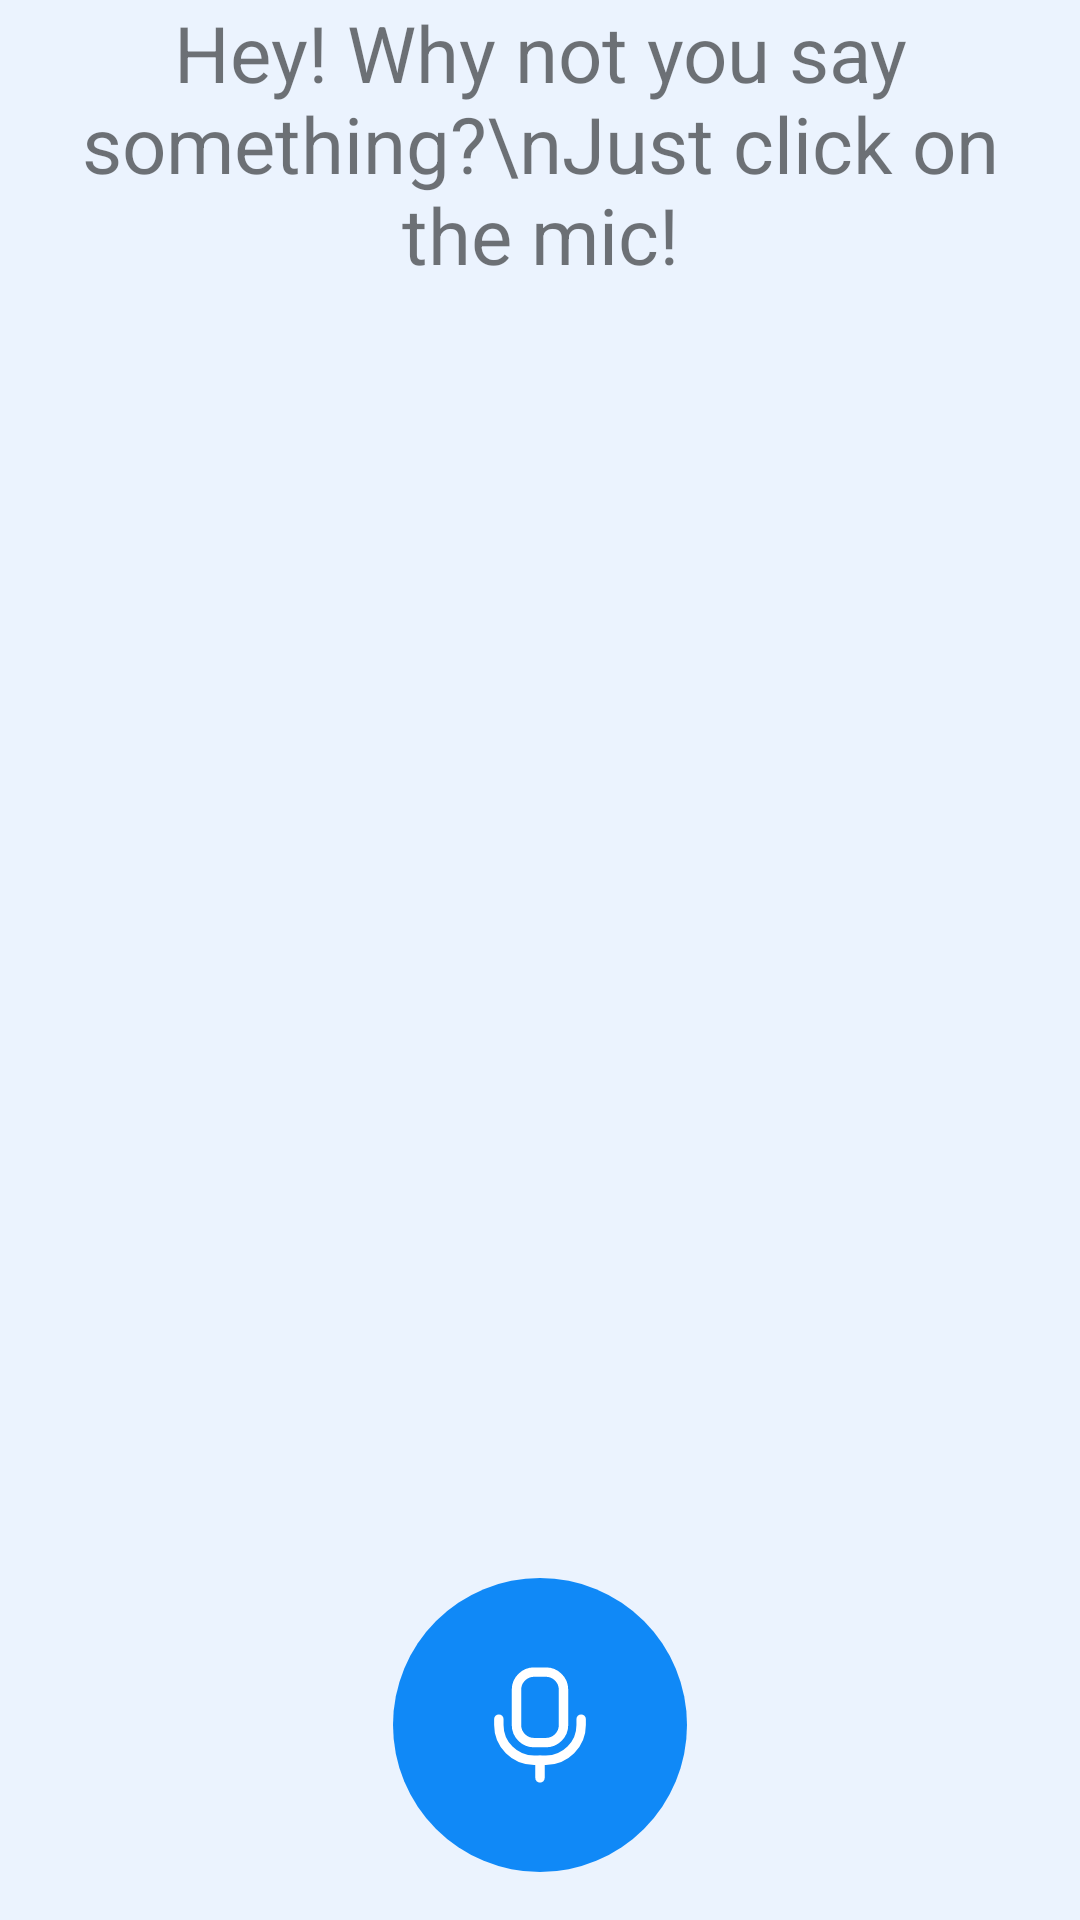

Here is an Android app screen rendered from its layout file. Give the layout XML and the strings, colors and styles it references.
<!-- AndroidManifest.xml: application theme AppTheme -->
<!-- res/layout/activity_time_pass_voice.xml -->
<?xml version="1.0" encoding="utf-8"?>
<LinearLayout xmlns:android="http://schemas.android.com/apk/res/android"
    xmlns:tools="http://schemas.android.com/tools"
    android:id="@+id/activity_main"
    android:layout_width="match_parent"
    android:layout_height="match_parent"
    android:background="@color/colorPrimaryLight"
    android:orientation="vertical"
    android:paddingLeft="@dimen/activity_horizontal_margin"
    android:paddingRight="@dimen/activity_horizontal_margin"
    android:paddingBottom="@dimen/activity_vertical_margin"
    tools:context=".java.activity.TimePassVoiceActivity">

    <ScrollView xmlns:android="http://schemas.android.com/apk/res/android"
        android:id="@+id/scrollView"
        android:layout_width="match_parent"
        android:layout_height="match_parent"
        android:layout_weight="1">

        <TextView
            android:id="@+id/textView"
            android:layout_width="wrap_content"
            android:layout_height="wrap_content"
            android:text="Hey! Why not you say something?\nJust click on the mic!"
            android:textAlignment="center"
            android:textSize="26sp" />
    </ScrollView>

    <RelativeLayout
        android:layout_width="match_parent"
        android:layout_height="wrap_content"
        android:layout_weight="0">

        <ImageView
            android:id="@+id/mic"
            android:layout_width="100dp"
            android:layout_height="100dp"
            android:layout_centerInParent="true"
            android:contentDescription=""
            android:gravity="center"
            android:paddingTop="2dp"
            android:src="@drawable/ic_mic_with_blue_bg" />

        <ImageView
            android:id="@+id/whatsapp"
            android:layout_width="80dp"
            android:layout_height="80dp"
            android:layout_centerInParent="true"
            android:layout_toLeftOf="@id/mic"
            android:contentDescription=""
            android:paddingRight="5dp"
            android:src="@drawable/ic_left_arrow"
            android:visibility="gone" />

        <ImageView
            android:id="@+id/twitter"
            android:layout_width="80dp"
            android:layout_height="80dp"
            android:layout_centerInParent="true"
            android:layout_toRightOf="@id/mic"
            android:contentDescription=""
            android:paddingLeft="5dp"
            android:src="@drawable/ic_chat"
            android:visibility="gone" />

        <ImageView
            android:id="@+id/more"
            android:layout_width="80dp"
            android:layout_height="80dp"
            android:layout_centerInParent="true"
            android:layout_toRightOf="@id/twitter"
            android:contentDescription=""
            android:paddingLeft="5dp"
            android:src="@drawable/ic_chat"
            android:visibility="gone" />


    </RelativeLayout>

</LinearLayout>
<!-- resources referenced by this layout -->
<resources>
  <color name="colorPrimaryLight">#EBF3FE</color>
  <dimen name="activity_horizontal_margin">16dp</dimen>
  <dimen name="activity_vertical_margin">16dp</dimen>
  <!-- drawable ic_chat: vector/xml drawable (drawable, 3124 chars, omitted) -->
  <!-- drawable ic_left_arrow (drawable) -->
  <vector xmlns:android="http://schemas.android.com/apk/res/android"
      android:width="80dp"
      android:height="80dp"
      android:viewportWidth="80"
      android:viewportHeight="80">
    <path
        android:pathData="M4.31,42.356C3.685,41.731 3.334,40.883 3.334,39.999C3.334,39.116 3.685,38.268 4.31,37.643L24.31,17.643C24.939,17.035 25.781,16.7 26.655,16.707C27.529,16.715 28.365,17.065 28.983,17.683C29.601,18.301 29.951,19.137 29.959,20.011C29.966,20.885 29.631,21.727 29.023,22.356L14.713,36.666H73.333C74.217,36.666 75.065,37.017 75.69,37.642C76.315,38.268 76.667,39.115 76.667,39.999C76.667,40.883 76.315,41.731 75.69,42.356C75.065,42.981 74.217,43.333 73.333,43.333H14.713L29.023,57.643C29.631,58.271 29.966,59.113 29.959,59.987C29.951,60.861 29.601,61.697 28.983,62.315C28.365,62.933 27.529,63.284 26.655,63.292C25.781,63.299 24.939,62.963 24.31,62.356L4.31,42.356Z"
        android:fillColor="#172E5C"/>
  </vector>
  <!-- drawable ic_mic_with_blue_bg (drawable) -->
  <vector android:height="50dp" android:viewportHeight="125"
      android:viewportWidth="125" android:width="50dp" xmlns:android="http://schemas.android.com/apk/res/android">
      <path android:fillColor="#1089F7" android:pathData="M62.5,62.5m-62.5,0a62.5,62.5 0,1 1,125 0a62.5,62.5 0,1 1,-125 0"/>
      <path android:fillColor="#00000000"
          android:pathData="M52.5,47.5C52.5,43.36 55.86,40 60,40H65C69.14,40 72.5,43.36 72.5,47.5V62.5C72.5,66.64 69.14,70 65,70H60C55.86,70 52.5,66.64 52.5,62.5V47.5Z"
          android:strokeColor="#ffffff" android:strokeWidth="4"/>
      <path android:fillColor="#00000000"
          android:pathData="M80,60V62.5C80,70.78 73.28,77.5 65,77.5H60C51.72,77.5 45,70.78 45,62.5V60"
          android:strokeColor="#ffffff" android:strokeLineCap="round" android:strokeWidth="4"/>
      <path android:fillColor="#00000000" android:pathData="M62.5,77.5V85"
          android:strokeColor="#ffffff" android:strokeLineCap="round" android:strokeWidth="4"/>
  </vector>
  <style name="AppTheme" parent="Theme.MaterialComponents.Light.NoActionBar">
          
          <item name="colorPrimary">@color/colorPrimary</item>
          <item name="colorPrimaryDark">@color/colorPrimaryDark</item>
          <item name="colorAccent">@color/colorAccent</item>
          <item name="android:windowFullscreen">true</item>
          <item name="android:windowEnterAnimation">@anim/fade_in</item>
          
          <item name="android:windowExitAnimation">@anim/fade_out</item>
          
      </style>
  <color name="colorPrimary">#1088F6</color>
  <color name="colorPrimaryDark">#1088F6</color>
  <color name="colorAccent">#D81B60</color>
</resources>
